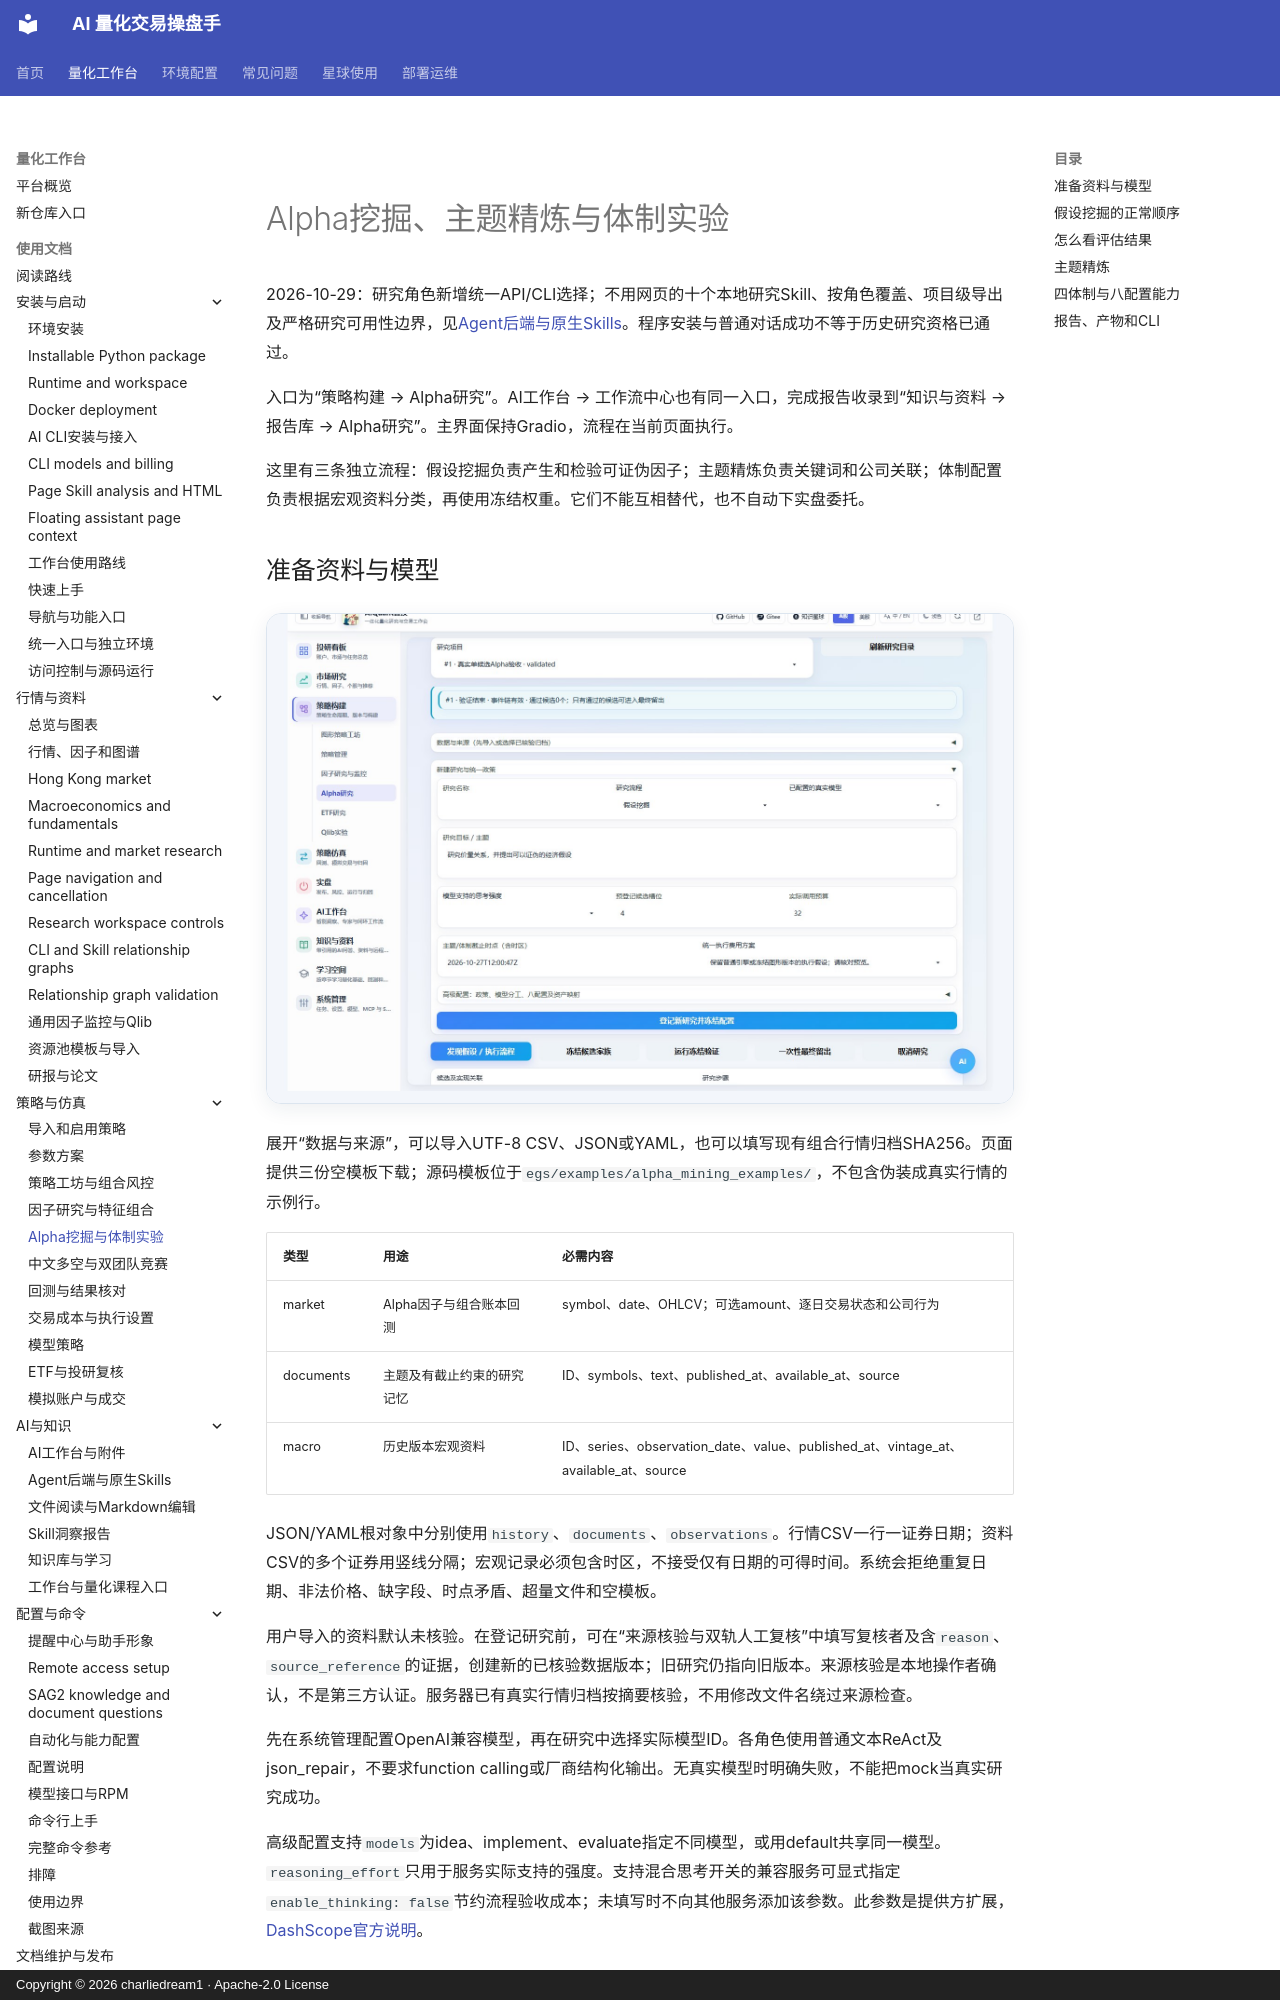

repository: charliedream1/ai_quant_trade · page: usage/alpha_mining/index.html · generator: mkdocs · copyright: Copyright © 2026 charliedream1 · Apache-2.0 License

# Alpha挖掘、主题精炼与体制实验

2026-10-29：研究角色新增统一API/CLI选择；不用网页的十个本地研究Skill、按角色覆盖、项目级导出及严格研究可用性边界，见[Agent后端与原生Skills](agent_cli_skills.md)。程序安装与普通对话成功不等于历史研究资格已通过。

入口为“策略构建 → Alpha研究”。AI工作台 → 工作流中心也有同一入口，完成报告收录到“知识与资料 → 报告库 → Alpha研究”。主界面保持Gradio，流程在当前页面执行。

这里有三条独立流程：假设挖掘负责产生和检验可证伪因子；主题精炼负责关键词和公司关联；体制配置负责根据宏观资料分类，再使用冻结权重。它们不能互相替代，也不自动下实盘委托。
